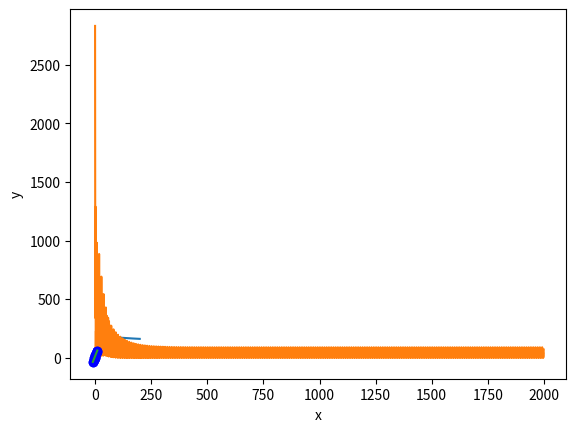

Reproduce this figure in Python.
# deep teaching autodiff tutorial 1/3

#### DEEP TEACHING ##########################################################
#### DEEP TEACHING ##########################################################

# I think so far the recursive bs causes copies of computation - think of a diamond graph, then the bottom node is computed twice

import numpy as np
from matplotlib import pyplot as plt

import operator
def combine_dicts(a, b, op=operator.add): # SEVNOTE: operator is add because we combine dicts across paths, so add paths
    x = (list(a.items()) + list(b.items()) +
        [(k, op(a[k], b[k])) for k in set(b) & set(a)])
    return {x[i][0]: x[i][1] for i in range(0, len(x))}

def combine_dicts2(a,b):
    c = { i: a[i] + b[i] for i in set(b) & set(a)}
    for i in set(a) - set(b): 
        c[i] = a[i]
    for i in set(b) - set(a): 
        c[i] = b[i]
    return c


class Scalar(object): # same as Node() class in the video
    """Simple Scalar object that supports autodiff."""
    
    def __init__(self, value, name=None):
        self.value = value
        if name: # we want only the partial derivatives w.r.t. scalar instances which have a name.
            self.grad = lambda g : {name : g}
        else:
            self.grad = lambda g : {}
            
    def __add__(self, o):
        assert isinstance(o, Scalar)
        # forward pass: addition is simple:
        ret = Scalar(self.value + o.value)
        
        def grad(g): # g is the backpropagated value
            x = self.grad(g * 1) # we put the `* 1` to make it more clear: d(a+b)\da  = 1 
            x = combine_dicts(x, o.grad(g * 1))
            return x
        ret.grad = grad
        
        return ret

    def __sub__(self, o):
        assert isinstance(o, Scalar)
        ret = Scalar(self.value - o.value)
        ret.grad = lambda g: combine_dicts(self.grad(g), o.grad(-g))
        return ret 

    def __mul__(self, o):
        assert isinstance(o, Scalar)
        ret = Scalar(self.value * o.value)

        ret.grad = lambda g: combine_dicts(self.grad(g * o.value), o.grad(g * self.value)) 
        return ret

    def square(self):
        ret = Scalar(self.value * self.value)

        ret.grad = lambda g: self.grad(g * 2 * self.value)
        return ret 


 # Chain basic operations to construct a graph
a = Scalar(1., 'a')
b = Scalar(2., 'b')
c = b * a 
d = c + Scalar(1.)
# Compute the derivatives of d with respect to a and b
derivatives = d.grad(1)
assert d.value == 3.
assert d.grad(1)['a']==2.0
assert d.grad(1)['b']==1.0
a = Scalar(1., 'a')
b = Scalar(3., 'b')
c = b.square() * a 
d = (c + Scalar(1.)).square()
# test forward pass 
assert d.value == 100.
# test backward pass 
assert d.grad(1)['a'] == 180
assert d.grad(1)['b'] == 120


# generate some train data
x_min = -10.
x_max = 10.
m = 10

x = np.random.uniform(x_min, x_max, m)
a = 10.
c = 5.
y_noise_sigma = 3.
y = a + c * x + np.random.randn(len(x)) * y_noise_sigma

plt.plot(x, y, "bo")
plt.xlabel("x")
plt.ylabel("y")
plt.show()


# B A T C H 
eta = -0.001
w = Scalar(4., 'w')
b = Scalar(9., 'b')
costs = []
for j in range(200):
    grads_w = []
    grads_b = []
    pre_costs = []
    for i in range(len(x)):
        xi = Scalar(x[i])
        yi = Scalar(y[i])
        cost = (yi - ((xi * w) + b)).square()
        #costs.append(cost.value)
        pre_costs.append(cost.value)
        grad = cost.grad(1.0)
        grads_w.append(grad['w'])
        grads_b.append(grad['b'])
    costs.append(np.sum(pre_costs))
    w.value += eta * np.sum(grads_w)/10
    b.value += eta * np.sum(grads_b)/10
    
plt.plot(costs)
plt.show()








# O N L I N E 
eta = -0.01
w = Scalar(0., 'w')
b = Scalar(0., 'b')
costs = []
for j in range(200):
    for i in range(len(x)):
        xi = Scalar(x[i])
        yi = Scalar(y[i])
        cost = (yi - ((xi * w) + b)).square()
        costs.append(cost.value)
        grad = cost.grad(1.0)
        w.value += eta * grad['w']
        b.value += eta * grad['b']
plt.plot(costs)
plt.show()

y21 = w.value * (-10) + b.value
y22 = w.value * 10 + b.value
plt.plot(x, y, "bo")
plt.plot([-10,10],[y21,y22])
plt.show()





